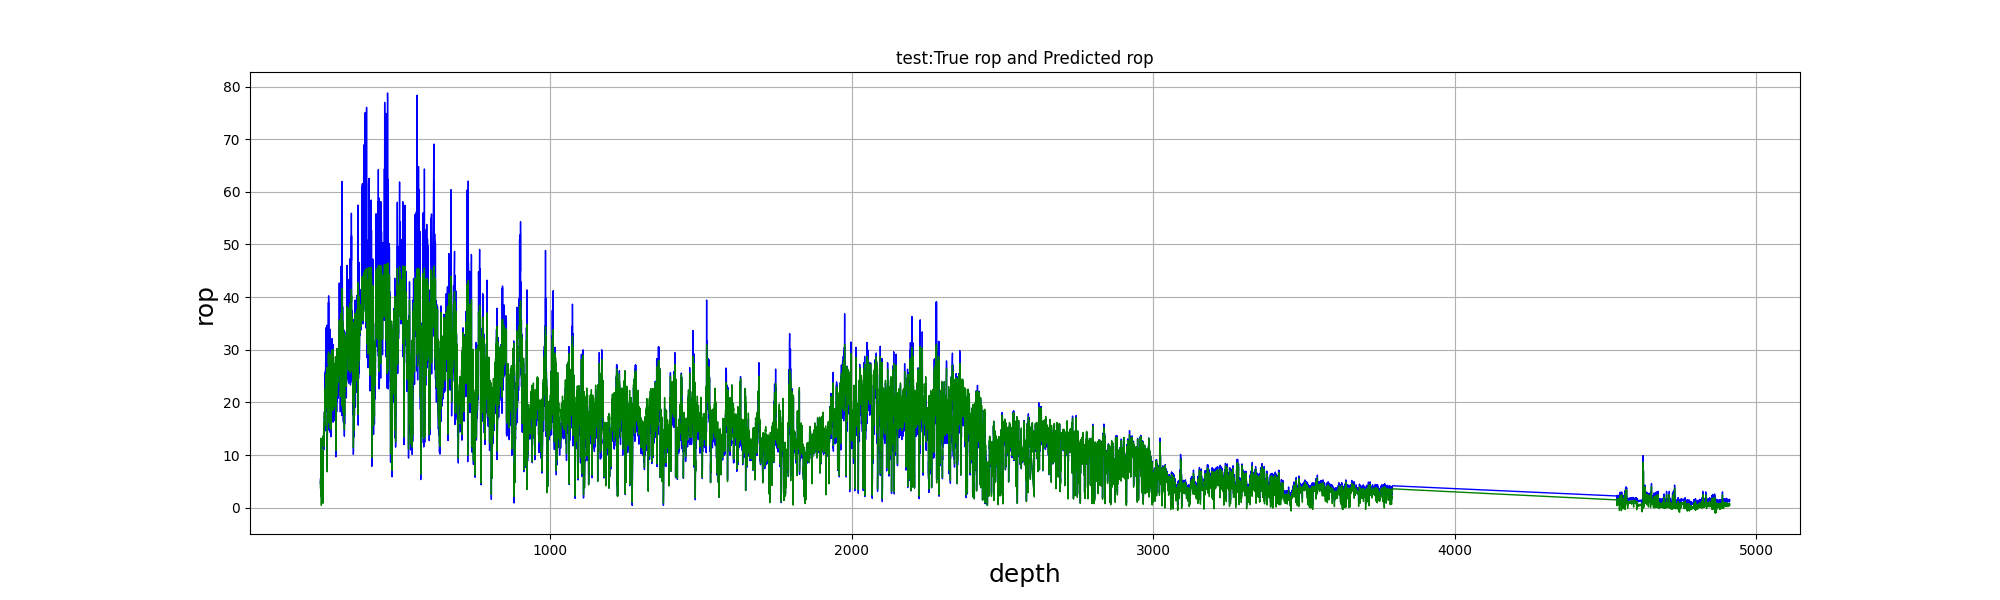

Source data for this figure (header and first rows):
, test_depth, test_true, test_pre
0, 238.7, 4.644, 3.76
1, 238.8, 4.758, 3.853
2, 238.9, 5.246, 4.553
3, 239.0, 5.561, 5.149
4, 239.1, 5.389, 5.107
5, 239.2, 4.9, 4.536
6, 239.3, 4.411, 3.844
7, 239.4, 4.723, 4.073
8, 239.5, 5.035, 4.331
9, 239.6, 5.686, 5.121
10, 239.7, 5.686, 5.196
11, 239.8, 6.99, 7.042
12, 239.9, 7.643, 7.931
13, 240.0, 7.643, 7.835
14, 240.1, 7.211, 7.135
15, 240.2, 6.778, 6.505
16, 240.3, 12.08, 13.2
17, 240.4, 8.417, 8.643
18, 240.5, 4.751, 3.932
19, 240.6, 4.139, 3.128
20, 240.7, 3.526, 2.294
21, 240.8, 3.829, 2.669
22, 240.9, 4.132, 3.165
23, 241.0, 5.087, 4.539
24, 241.1, 6.043, 5.877
25, 241.2, 6.043, 5.836
26, 241.3, 6.291, 5.945
27, 241.4, 7.097, 6.73
28, 241.5, 7.097, 6.576
29, 241.6, 4.81, 3.653
30, 241.7, 1.967, 0.4507
31, 241.8, 1.967, 0.5292
32, 241.9, 4.169, 3.174
33, 242.0, 7.42, 7.387
34, 242.1, 7.42, 7.295
35, 242.2, 7.763, 7.651
36, 242.3, 7.763, 7.668
37, 242.4, 8.287, 8.442
38, 242.5, 8.287, 8.603
39, 242.6, 7.857, 8.236
40, 242.7, 6.196, 6.01
41, 242.8, 6.971, 7.002
42, 242.9, 7.746, 8.035
43, 243.0, 8.079, 8.516
44, 243.1, 8.412, 8.964
45, 243.2, 8.412, 8.933
46, 243.3, 8.127, 8.431
47, 243.4, 8.126, 8.231
48, 243.5, 8.411, 8.475
49, 243.6, 8.411, 8.47
50, 243.7, 7.788, 7.772
51, 243.8, 7.788, 7.885
52, 243.9, 8.745, 9.146
53, 244.0, 9.811, 10.45
54, 244.1, 9.297, 9.8
55, 244.2, 9.297, 9.749
56, 244.3, 8.909, 9.255
57, 244.4, 9.475, 9.997
58, 244.5, 9.475, 10.1
59, 244.6, 9.861, 10.7
... 26,040 more rows
